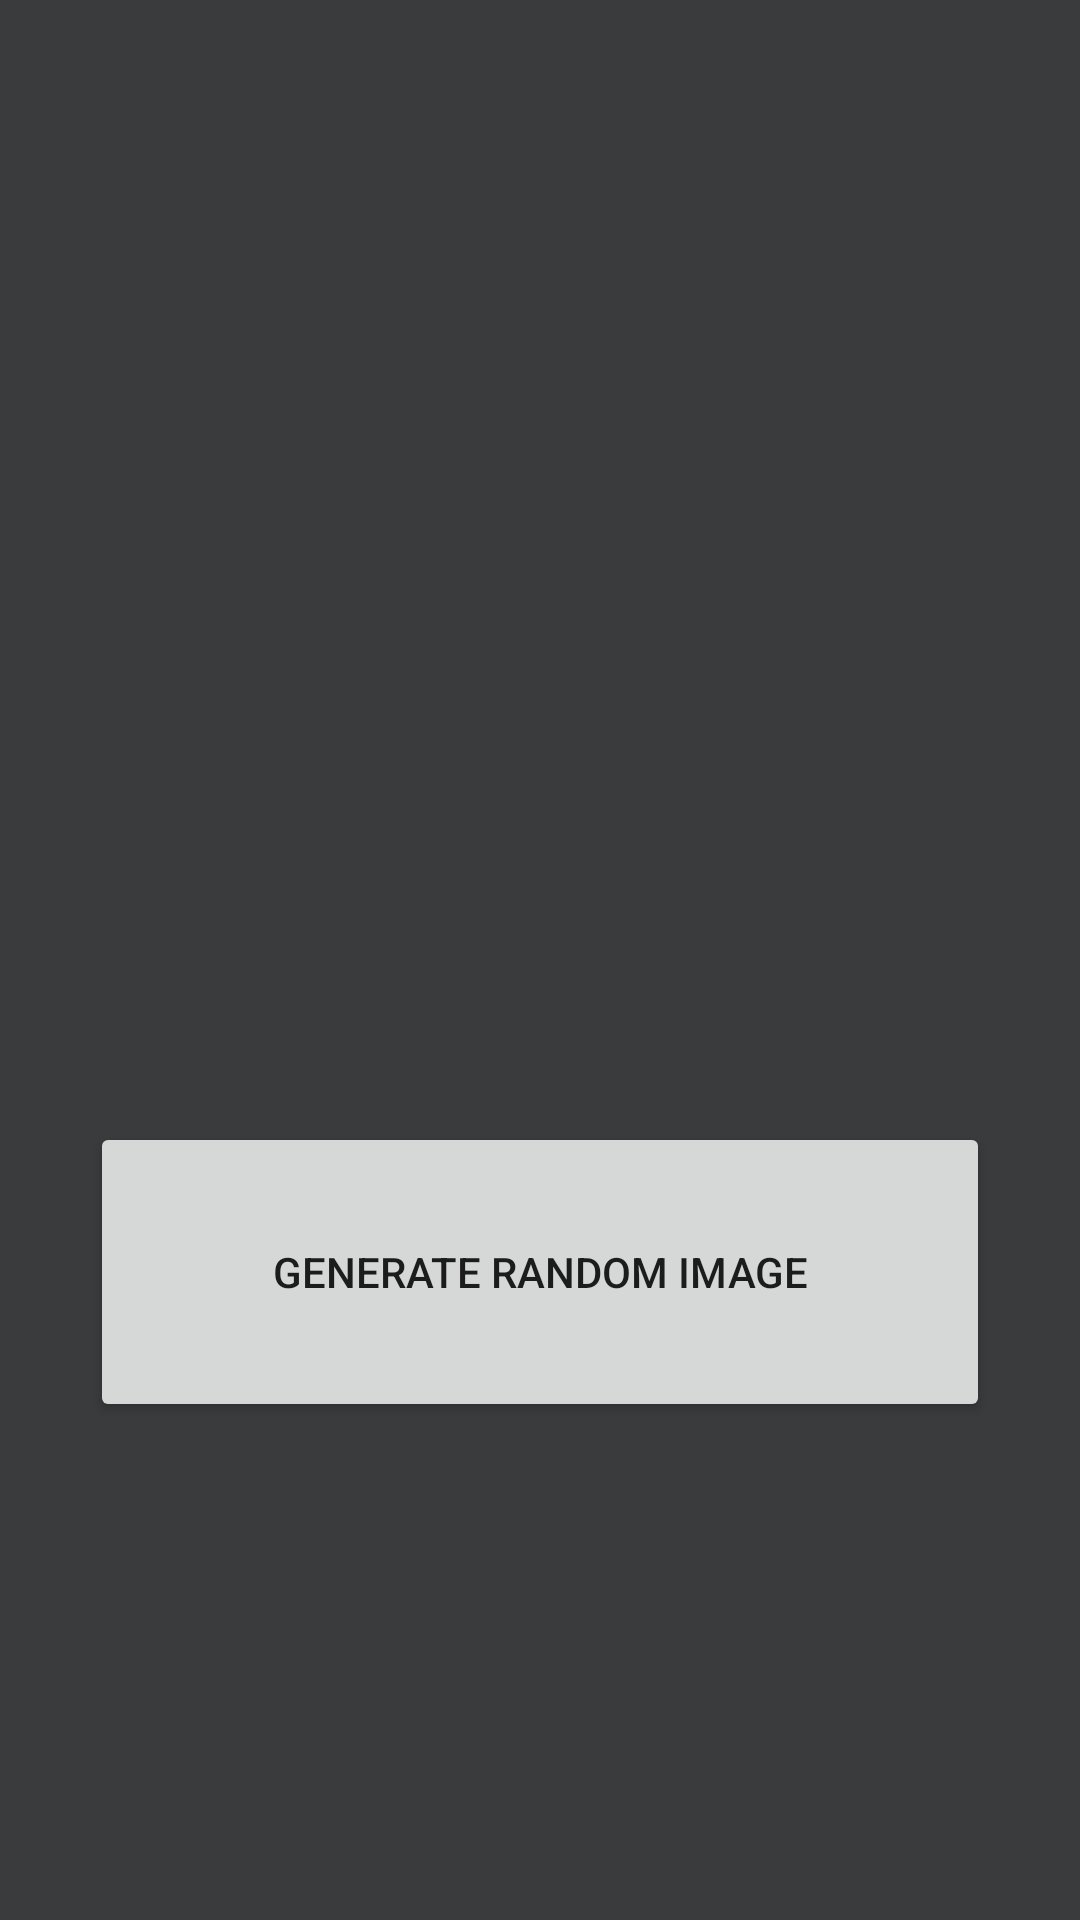

This screen was rendered from an Android layout file. Write that file and the resources it references.
<!-- AndroidManifest.xml: application theme Theme.RandomImageViewer -->
<!-- res/layout/fragment_home.xml -->
<?xml version="1.0" encoding="utf-8"?>
<androidx.constraintlayout.widget.ConstraintLayout xmlns:android="http://schemas.android.com/apk/res/android"
    android:layout_width="match_parent"
    android:layout_height="match_parent"
    xmlns:app="http://schemas.android.com/apk/res-auto">

    <androidx.constraintlayout.widget.Guideline
        android:id="@+id/topGuide"
        android:layout_width="0dp"
        android:layout_height="0dp"
        android:orientation="horizontal"
        app:layout_constraintGuide_percent=".2" />

    <ImageView
        android:id="@+id/randomImage"
        android:layout_width="0dp"
        android:layout_height="0dp"
        app:layout_constraintDimensionRatio="h,1:1"
        app:layout_constraintLeft_toLeftOf="parent"
        app:layout_constraintRight_toRightOf="parent"
        app:layout_constraintTop_toBottomOf="@+id/topGuide"
        app:layout_constraintWidth_default="percent"
        app:layout_constraintWidth_percent=".6" />

    <Button
        android:id="@+id/randomImageButton"
        android:layout_width="match_parent"
        android:layout_height="100dp"
        android:layout_margin="30dp"
        android:text="Generate Random Image"
        app:layout_constraintLeft_toLeftOf="parent"
        app:layout_constraintRight_toRightOf="parent"
        app:layout_constraintTop_toBottomOf="@+id/randomImage" />


</androidx.constraintlayout.widget.ConstraintLayout>
<!-- resources referenced by this layout -->
<resources>
  <style name="Theme.RandomImageViewer" parent="Theme.MaterialComponents.DayNight.DarkActionBar">
          
          <item name="colorPrimary">@color/blue</item>
          <item name="colorPrimaryVariant">@color/purple_700</item>
          <item name="colorOnPrimary">@color/white</item>
          
          <item name="colorSecondary">@color/teal_200</item>
          <item name="colorSecondaryVariant">@color/teal_700</item>
          <item name="colorOnSecondary">@color/black</item>
          
          <item name="android:statusBarColor" tools:targetApi="l">?attr/colorPrimary</item>
          
          <item name="android:windowBackground">@color/grey</item>
      </style>
  <color name="blue">#FF095EA8</color>
  <color name="purple_700">#FF3700B3</color>
  <color name="white">#FFFFFFFF</color>
  <color name="teal_200">#FF03DAC5</color>
  <color name="teal_700">#FF018786</color>
  <color name="black">#FF000000</color>
  <color name="grey">#FF393B3C</color>
</resources>
